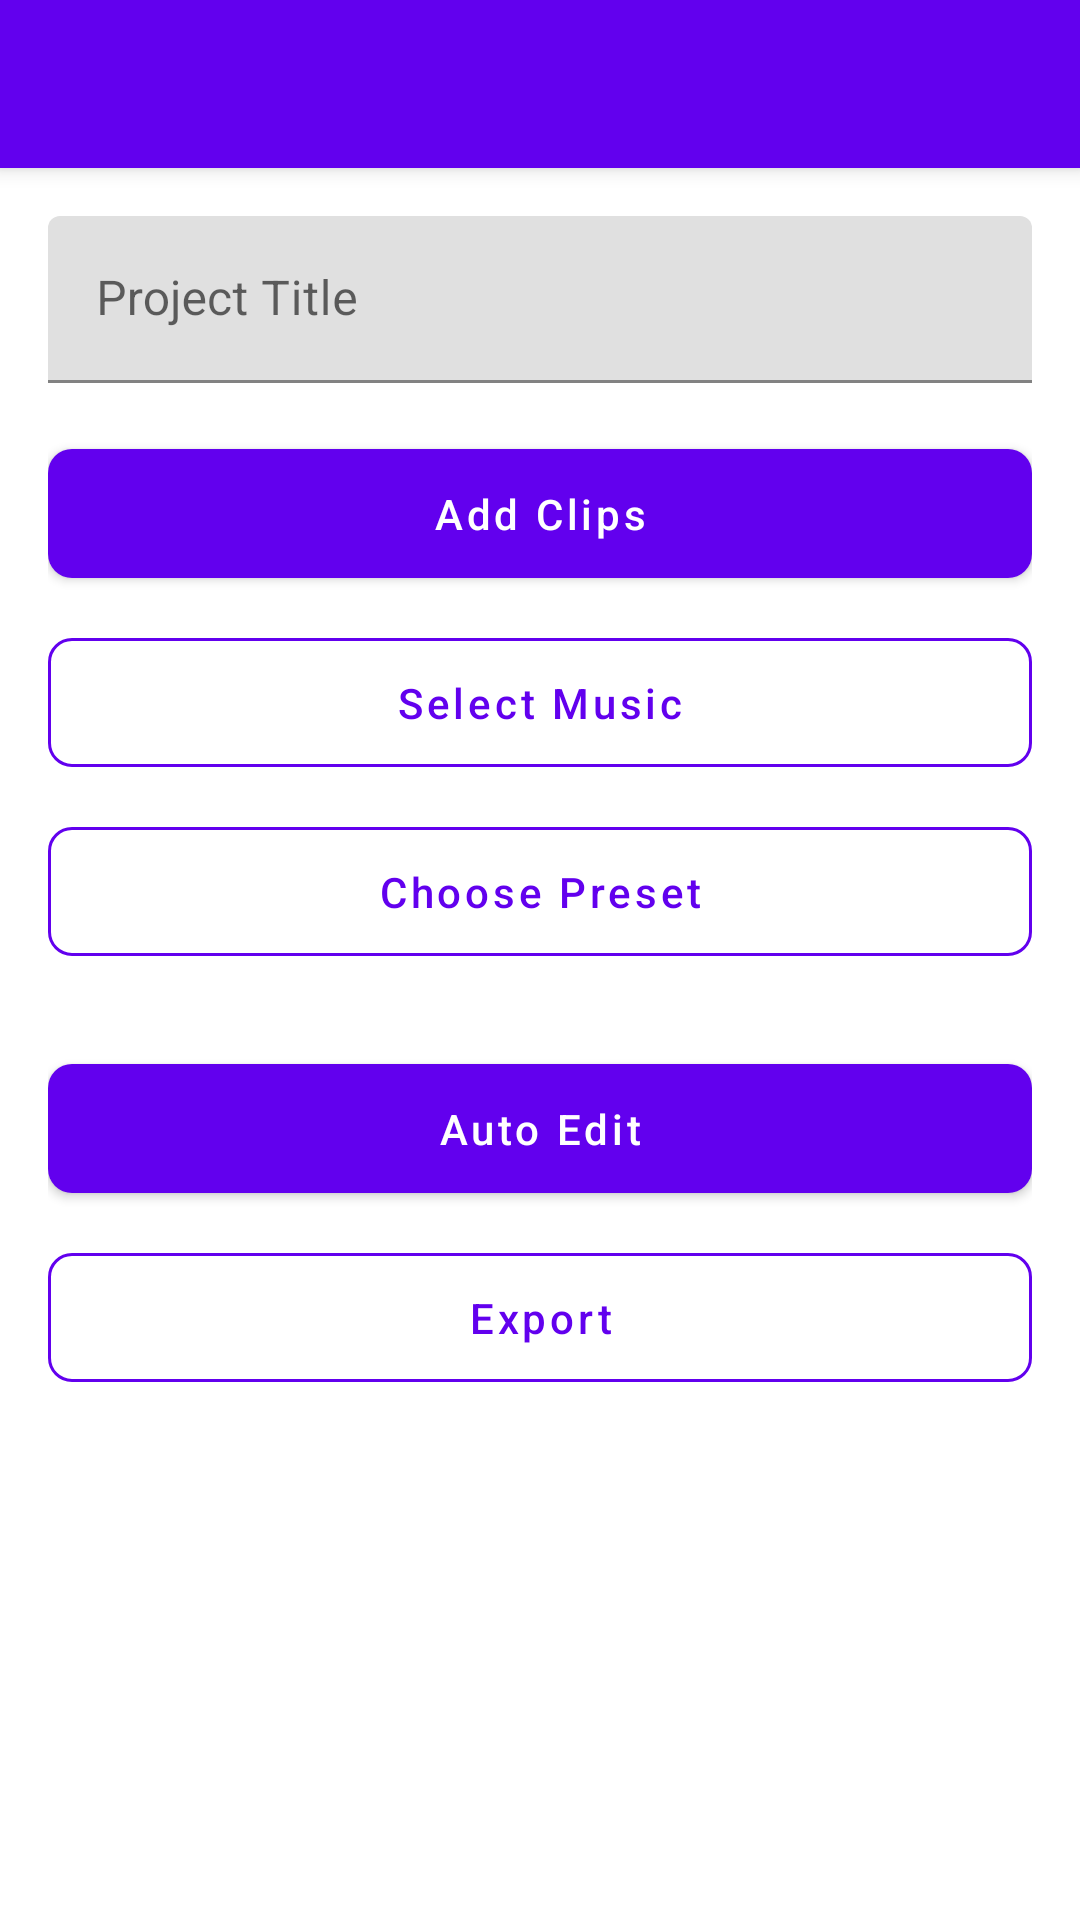

The Android layout XML behind this screen, and the referenced resources:
<!-- AndroidManifest.xml: activity theme Theme.ChoreoCam -->
<!-- res/layout/activity_project_editor.xml -->
<?xml version="1.0" encoding="utf-8"?>
<androidx.coordinatorlayout.widget.CoordinatorLayout
    xmlns:android="http://schemas.android.com/apk/res/android"
    xmlns:app="http://schemas.android.com/apk/res-auto"
    android:layout_width="match_parent"
    android:layout_height="match_parent">

    <com.google.android.material.appbar.AppBarLayout
        android:layout_width="match_parent"
        android:layout_height="wrap_content">

        <androidx.appcompat.widget.Toolbar
            android:id="@+id/toolbar"
            android:layout_width="match_parent"
            android:layout_height="?attr/actionBarSize"
            android:background="@color/primary"
            app:titleTextColor="@color/white" />

    </com.google.android.material.appbar.AppBarLayout>

    <androidx.core.widget.NestedScrollView
        android:layout_width="match_parent"
        android:layout_height="match_parent"
        app:layout_behavior="@string/appbar_scrolling_view_behavior">

        <LinearLayout
            android:layout_width="match_parent"
            android:layout_height="wrap_content"
            android:orientation="vertical"
            android:padding="16dp">

            
            <com.google.android.material.textfield.TextInputLayout
                android:layout_width="match_parent"
                android:layout_height="wrap_content"
                android:layout_marginBottom="16dp"
                android:hint="@string/project_title">

                <com.google.android.material.textfield.TextInputEditText
                    android:id="@+id/titleInput"
                    android:layout_width="match_parent"
                    android:layout_height="wrap_content"
                    android:inputType="text" />

            </com.google.android.material.textfield.TextInputLayout>

            
            <com.google.android.material.button.MaterialButton
                android:id="@+id/addClipsBtn"
                style="@style/PrimaryButton"
                android:layout_width="match_parent"
                android:layout_height="wrap_content"
                android:layout_marginBottom="8dp"
                android:text="@string/add_clips" />

            
            <com.google.android.material.button.MaterialButton
                android:id="@+id/selectMusicBtn"
                style="@style/SecondaryButton"
                android:layout_width="match_parent"
                android:layout_height="wrap_content"
                android:layout_marginBottom="8dp"
                android:text="@string/select_music" />

            
            <com.google.android.material.button.MaterialButton
                android:id="@+id/choosePresetBtn"
                style="@style/SecondaryButton"
                android:layout_width="match_parent"
                android:layout_height="wrap_content"
                android:layout_marginBottom="24dp"
                android:text="@string/choose_preset" />

            
            <com.google.android.material.button.MaterialButton
                android:id="@+id/autoEditBtn"
                style="@style/PrimaryButton"
                android:layout_width="match_parent"
                android:layout_height="wrap_content"
                android:layout_marginBottom="8dp"
                android:text="@string/auto_edit" />

            
            <com.google.android.material.button.MaterialButton
                android:id="@+id/exportBtn"
                style="@style/SecondaryButton"
                android:layout_width="match_parent"
                android:layout_height="wrap_content"
                android:text="@string/export" />

        </LinearLayout>

    </androidx.core.widget.NestedScrollView>

    
    <FrameLayout
        android:id="@+id/adContainer"
        android:layout_width="match_parent"
        android:layout_height="wrap_content"
        android:layout_gravity="bottom"
        android:background="@color/white" />

</androidx.coordinatorlayout.widget.CoordinatorLayout>
<!-- resources referenced by this layout -->
<resources>
  <color name="primary">#6200EE</color>
  <color name="white">#FFFFFF</color>
  <string name="add_clips">Add Clips</string>
  <string name="auto_edit">Auto Edit</string>
  <string name="choose_preset">Choose Preset</string>
  <string name="export">Export</string>
  <string name="project_title">Project Title</string>
  <string name="select_music">Select Music</string>
  <style name="PrimaryButton" parent="Widget.MaterialComponents.Button">
          <item name="backgroundTint">@color/primary</item>
          <item name="android:textColor">@color/text_on_primary</item>
          <item name="cornerRadius">8dp</item>
          <item name="android:paddingTop">12dp</item>
          <item name="android:paddingBottom">12dp</item>
          <item name="android:textAllCaps">false</item>
      </style>
  <style name="SecondaryButton" parent="Widget.MaterialComponents.Button.OutlinedButton">
          <item name="strokeColor">@color/primary</item>
          <item name="android:textColor">@color/primary</item>
          <item name="cornerRadius">8dp</item>
          <item name="android:paddingTop">12dp</item>
          <item name="android:paddingBottom">12dp</item>
          <item name="android:textAllCaps">false</item>
      </style>
  <style name="Theme.ChoreoCam" parent="Theme.MaterialComponents.DayNight.DarkActionBar">
          <item name="colorPrimary">@color/primary</item>
          <item name="colorPrimaryDark">@color/primary_dark</item>
          <item name="colorAccent">@color/accent</item>
          <item name="android:windowBackground">@color/background</item>
          <item name="android:textColorPrimary">@color/text_primary</item>
          <item name="android:textColorSecondary">@color/text_secondary</item>
      </style>
  <color name="text_on_primary">#FFFFFF</color>
  <color name="primary_dark">#3700B3</color>
  <color name="accent">#03DAC5</color>
  <color name="background">#FFFFFF</color>
  <color name="text_primary">#000000</color>
  <color name="text_secondary">#757575</color>
</resources>
